Image classification data set "dataset" (saleem-alhabachi/cnn-mirror-defect-detection on GitHub). Class labels (2): defect, non-defect.

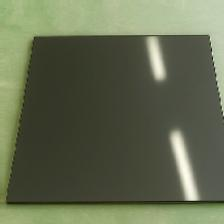
Label: non-defect

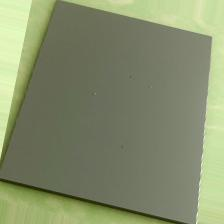
Label: defect

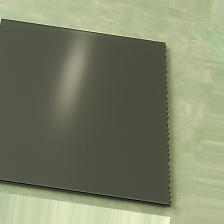
Label: non-defect

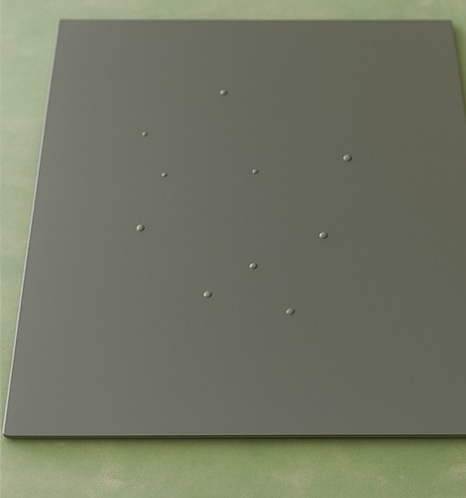
Label: defect

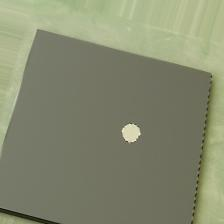
Label: defect

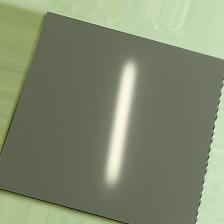
Label: non-defect
